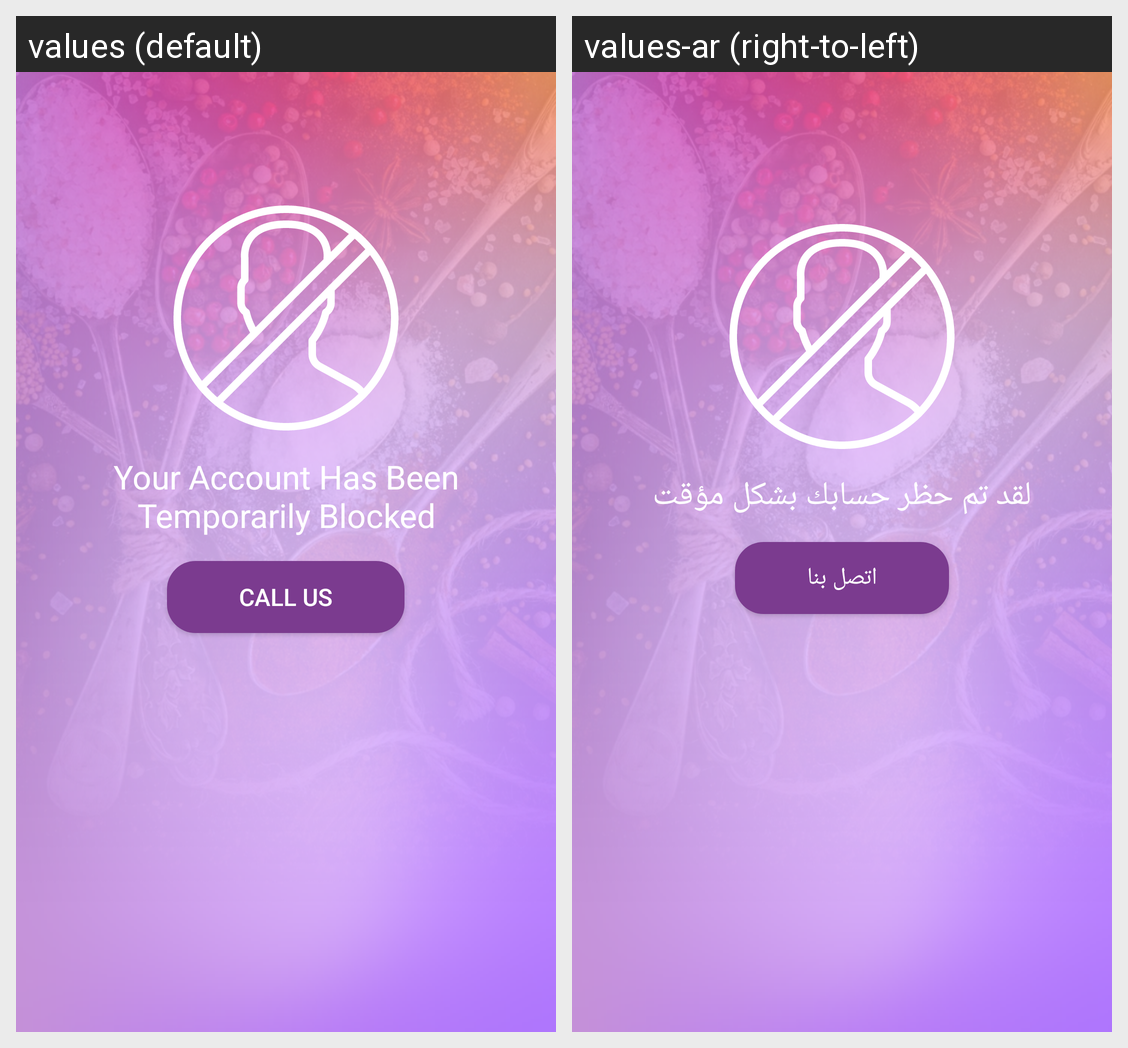

Strings drawn on this Android screen and how each of the app's shown locales translates them:
Android screen res/layout/activity_white.xml rendered under 2 locales, left to right: values (default), values-ar (right-to-left). Device: Nexus 5 (rendered at 1080×1920; each locale shown at half size, 540×960, under a caption strip naming it); theme AppTheme.
Strings drawn on this screen, with the default value and each locale's value (text and hints the layout hard-codes, and strings that could not be matched under every locale, appear in the picture but are not listed):

a_white_blocked_text
  values: Your Account Has Been Temporarily Blocked
  values-ar: لقد تم حظر حسابك بشكل مؤقت

a_white_call_btn
  values: Call us
  values-ar: اتصل بنا
